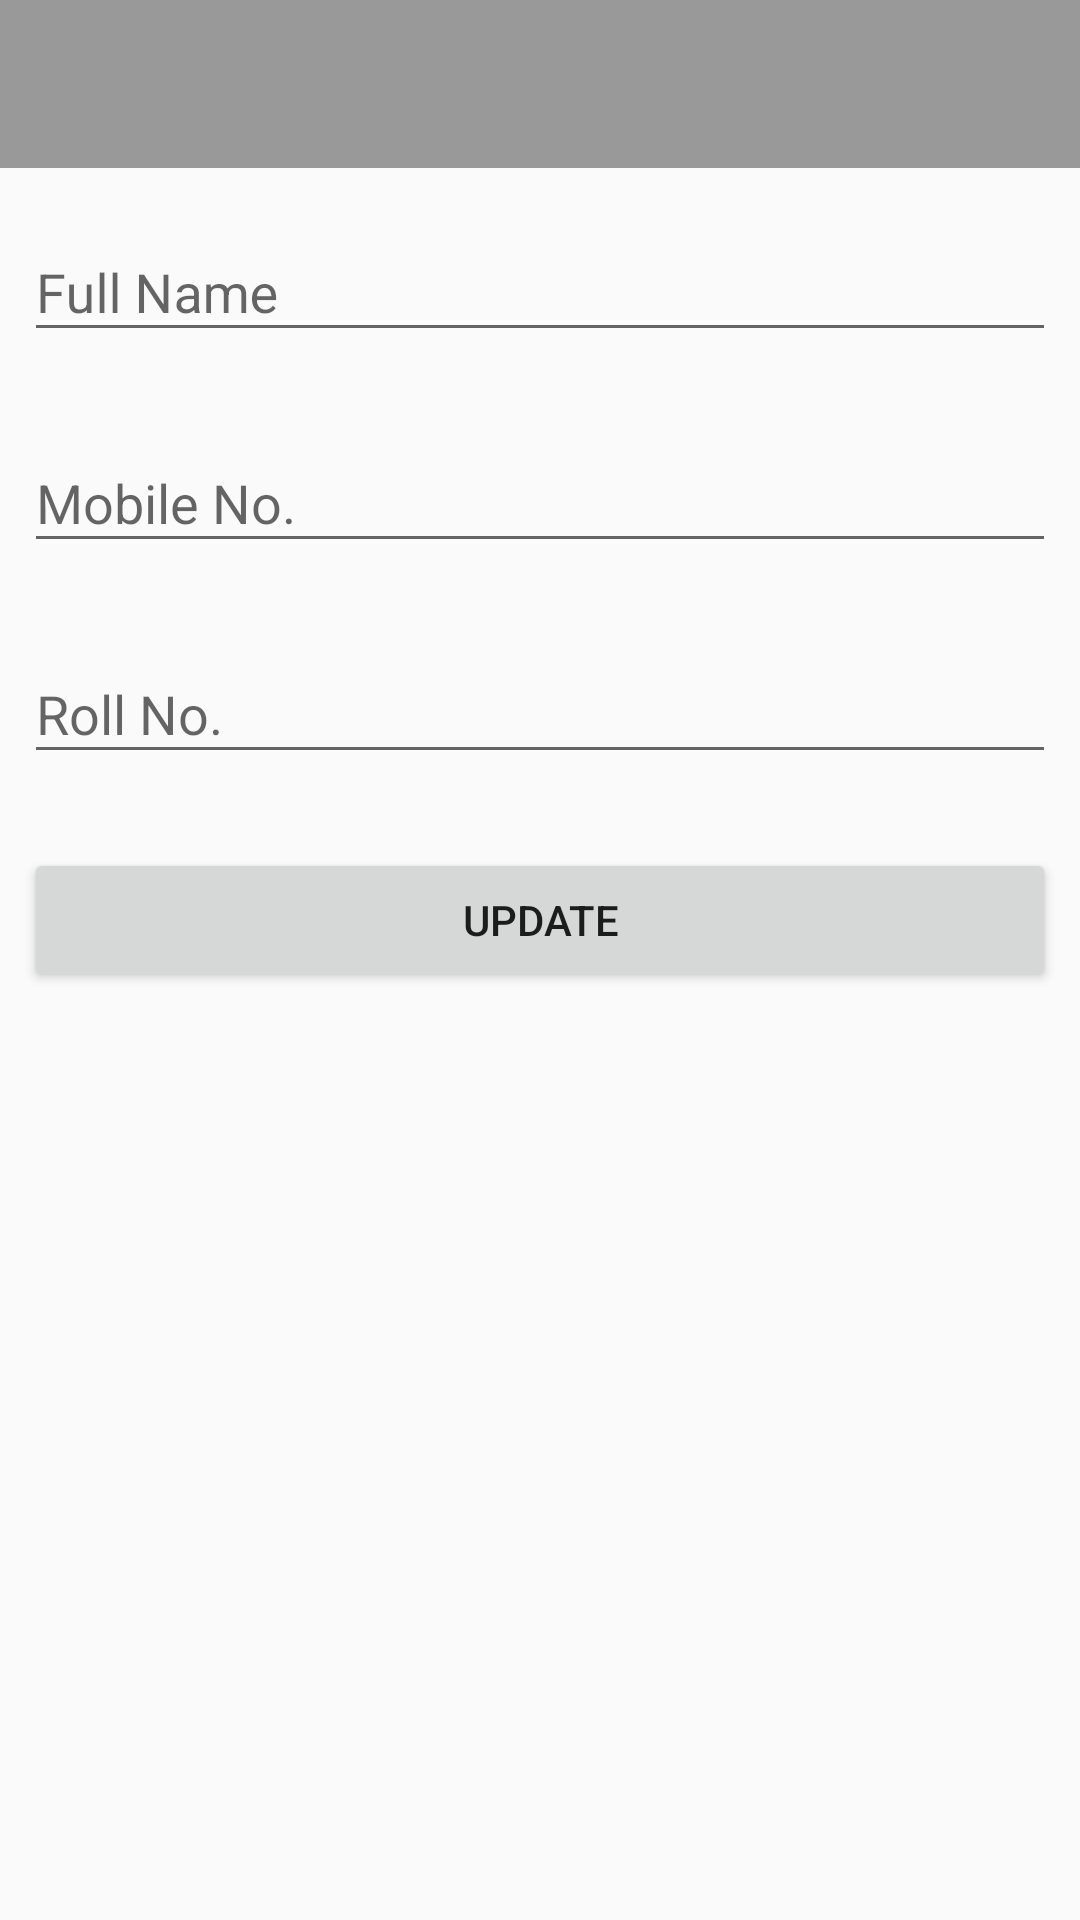

Here is an Android app screen rendered from its layout file. Give the layout XML and the strings, colors and styles it references.
<!-- AndroidManifest.xml: application theme AppTheme.LightNoActionBar -->
<!-- res/layout/student_update_account.xml -->
<?xml version="1.0" encoding="utf-8"?>
<android.support.constraint.ConstraintLayout xmlns:android="http://schemas.android.com/apk/res/android"
    xmlns:app="http://schemas.android.com/apk/res-auto"
    xmlns:tools="http://schemas.android.com/tools"
    android:layout_width="match_parent"
    android:layout_height="match_parent"
    tools:context="com.aktu.root.teachermodel.UpdateYourAccount">

    <android.support.design.widget.AppBarLayout
        android:id="@+id/appbarlayout"
        android:layout_width="match_parent"
        android:layout_height="wrap_content"
        android:theme="@style/AppTheme">

        <android.support.v7.widget.Toolbar
            android:id="@+id/studentupdateYourAccountToolBar"
            android:layout_width="match_parent"
            android:layout_height="?attr/actionBarSize"
            android:background="@color/aluminum"
            app:popupTheme="@style/AppTheme" />
    </android.support.design.widget.AppBarLayout>

    <android.support.design.widget.TextInputLayout
        android:id="@+id/textInputLayout1"
        android:layout_width="0dp"
        android:layout_height="wrap_content"
        android:layout_marginEnd="8dp"
        android:layout_marginStart="8dp"
        android:layout_marginTop="65dp"
        app:layout_constraintEnd_toEndOf="parent"
        app:layout_constraintStart_toStartOf="parent"
        app:layout_constraintTop_toTopOf="parent"
        tools:ignore="MissingConstraints">

        <EditText
            android:id="@+id/StudentupdateYourAccountFullName"
            android:layout_width="match_parent"
            android:layout_height="wrap_content"
            android:layout_marginBottom="10dp"
            android:layout_marginTop="20dp"
            android:hint="Full Name"
            android:inputType="textEmailAddress"
            android:textColor="@color/black"
            android:textColorHint="@color/black" />
    </android.support.design.widget.TextInputLayout>

    <android.support.design.widget.TextInputLayout
        android:id="@+id/textInputLayout3"
        android:layout_width="0dp"
        android:layout_height="wrap_content"
        android:layout_marginEnd="8dp"
        android:layout_marginStart="8dp"
        android:layout_marginTop="8dp"
        app:layout_constraintEnd_toEndOf="parent"
        app:layout_constraintHorizontal_bias="0.0"
        app:layout_constraintStart_toStartOf="parent"
        app:layout_constraintTop_toBottomOf="@+id/textInputLayout1"
        tools:ignore="MissingConstraints">

        <EditText
            android:id="@+id/studentupdateYourAccountMobile"
            android:layout_width="match_parent"
            android:layout_height="wrap_content"
            android:layout_marginBottom="10dp"
            android:layout_marginTop="20dp"
            android:hint="Mobile No."
            android:inputType="textEmailAddress"
            android:textColor="@color/black"
            android:textColorHint="@color/black" />
    </android.support.design.widget.TextInputLayout>

    <android.support.design.widget.TextInputLayout
        android:id="@+id/textInputLayout4"
        android:layout_width="0dp"
        android:layout_height="wrap_content"
        android:layout_marginEnd="8dp"
        android:layout_marginStart="8dp"
        android:layout_marginTop="8dp"
        app:layout_constraintEnd_toEndOf="parent"
        app:layout_constraintHorizontal_bias="0.0"
        app:layout_constraintStart_toStartOf="parent"
        app:layout_constraintTop_toBottomOf="@+id/textInputLayout3"
        tools:ignore="MissingConstraints">

        <EditText
            android:id="@+id/studentupdateRollno"
            android:layout_width="match_parent"
            android:layout_height="wrap_content"
            android:layout_marginBottom="10dp"
            android:layout_marginTop="20dp"
            android:hint="Roll No."
            android:inputType="textEmailAddress"
            android:textColor="@color/black"
            android:textColorHint="@color/black" />
    </android.support.design.widget.TextInputLayout>

    <Button
        android:id="@+id/studentupdateYourAccountButton"
        android:layout_width="0dp"
        android:layout_height="wrap_content"
        android:layout_marginBottom="8dp"
        android:layout_marginEnd="8dp"
        android:layout_marginStart="8dp"
        android:layout_marginTop="8dp"
        android:text="Update"
        app:layout_constraintBottom_toBottomOf="parent"
        app:layout_constraintEnd_toEndOf="parent"
        app:layout_constraintStart_toStartOf="parent"
        app:layout_constraintTop_toBottomOf="@+id/textInputLayout4"
        app:layout_constraintVertical_bias="0.022" />

</android.support.constraint.ConstraintLayout>
<!-- resources referenced by this layout -->
<resources>
  <color name="aluminum">#999999</color>
  <color name="black">#000000</color>
  <style name="AppTheme" parent="Theme.AppCompat.Light.DarkActionBar">
          <item name="android:windowContentTransitions">true</item>
          <item name="android:windowAllowEnterTransitionOverlap">true</item>
          <item name="android:windowAllowReturnTransitionOverlap">true</item>
          <item name="android:windowSharedElementEnterTransition">@android:transition/move</item>
          <item name="android:windowSharedElementExitTransition">@android:transition/move</item>
  
          <item name="colorPrimary">@color/colorPrimary</item>
          <item name="colorPrimaryDark">@color/colorPrimaryDark</item>
          <item name="colorAccent">@color/colorAccent</item>
      </style>
  <style name="AppTheme.LightNoActionBar" parent="Theme.AppCompat.Light.NoActionBar">
          <item name="android:windowContentTransitions">true</item>
          <item name="android:windowAllowEnterTransitionOverlap">true</item>
          <item name="android:windowAllowReturnTransitionOverlap">true</item>
          <item name="android:windowSharedElementEnterTransition">@android:transition/move</item>
          <item name="android:windowSharedElementExitTransition">@android:transition/move</item>
      </style>
  <color name="colorPrimary">#3F51B5</color>
  <color name="colorPrimaryDark">#303F9F</color>
  <color name="colorAccent">#FF4081</color>
</resources>
